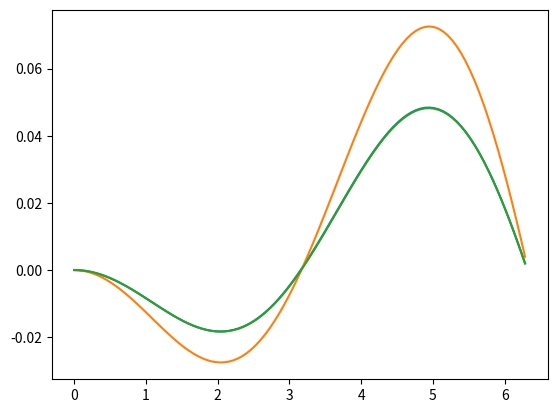

The matplotlib source for this figure:
''''
Найти значение определенного интеграла sin(x) по 3 методам численного интегрирования: метод прямоугольника, метод трапеций и метод Симпсона.
Построить график значений ( y(x) - I(x)), где y(x) - определенный интеграл sin(x), вычисленный 3 методами, а I(x) - 1 - cos(x)
'''
import sympy
import numpy as np
import math
import matplotlib.pyplot as plt

x = sympy.Symbol('x')
def f(x):
    return sympy.sin(x)

''''
Метод Симпсона
'''

def simpson(left, right, n, function):
    h = (right - left) / n
    area = 0
    x = left
    for i in range(n - 1):
        area +=(function(x) + 4*function(x + h/2) + function(x + h))*(h/6)
        x += h
    return area

''''
Метод прямоугольников
'''

def rectangle (left, right, n, function):
    dx = (right - left) / n
    area = 0
    x = left
    for i in range(n-1):
        area += dx * function(x)
        x += dx
    return area
''''
Метод трапеций
'''

def trapezoid (left, right, n, function):
    h = (right - left) / n
    area = 0
    x = left
    for i in range(n-1):
        area += h * (function(x) + function(x + h)) / 2
        x += h
    return area


def s(y):
    return simpson(0,y,5,f)

def IntCos(y):
    return math.cos(y)-1

h = simpson(0,2* math.pi,2000 ,f)

h2 = trapezoid(0,2* math.pi,2000 ,f)
def h(y):
    return simpson(0, y, 100, f )

def h1(y):
    return rectangle(0, y, 100, f )

def h2(y):
    return trapezoid(0, y, 100, f )

t = np.linspace(0, 2 * np.pi, 100)
h_val = [h(val)-(1-math.cos(val)) for val in t]
h1_val = [h1(val)-(1-math.cos(val)) for val in t]
h2_val = [h2(val)-(1-math.cos(val)) for val in t]
plt.plot(t, h_val)
plt.plot(t, h1_val)
plt.plot(t, h2_val)
plt.show()

'''
t = np.linspace(0, 2 * np.pi, 100)
plt.plot(t, [h1]*len(t))
plt.show()
'''
